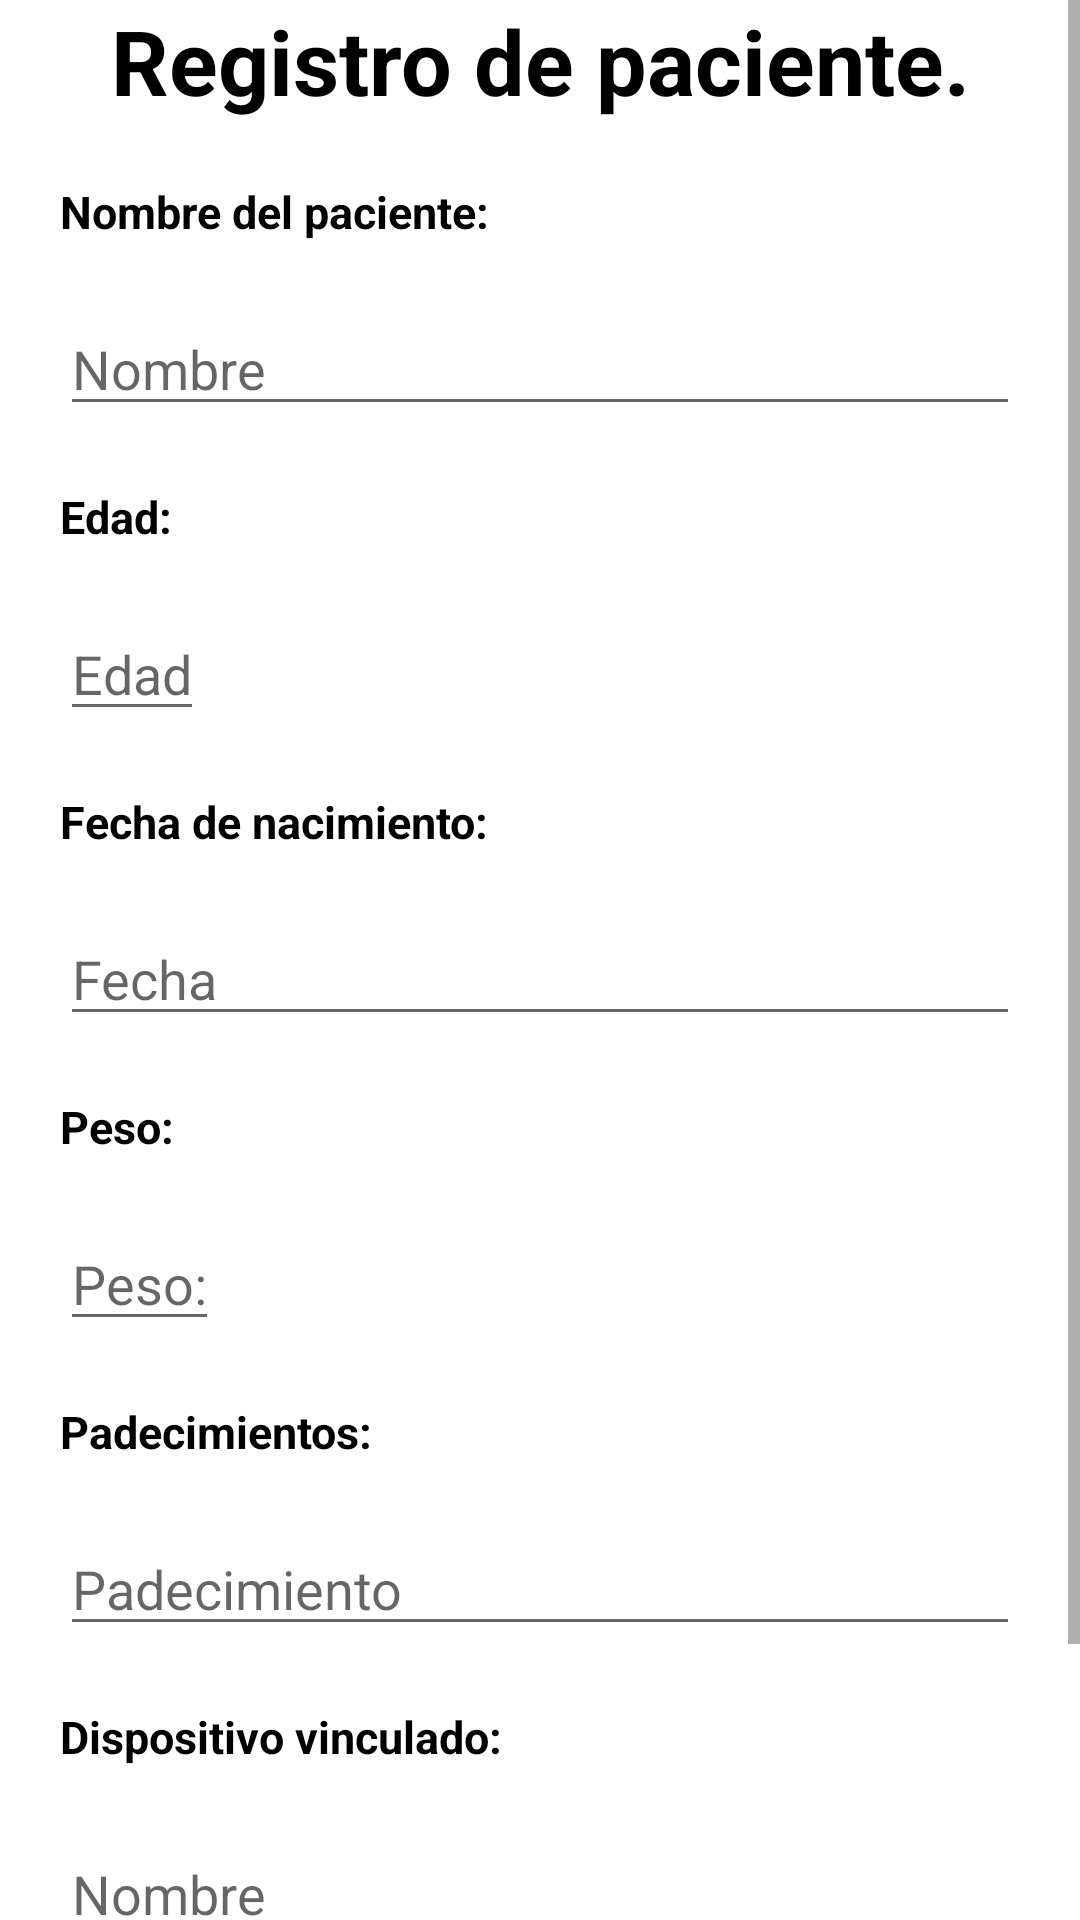

Write the Android layout XML for this screen, with the resource values it uses.
<!-- AndroidManifest.xml: application theme Theme.OXYCARE -->
<!-- res/layout/activity_patient_regist.xml -->
<?xml version="1.0" encoding="utf-8"?>
<ScrollView xmlns:android="http://schemas.android.com/apk/res/android"
    xmlns:app="http://schemas.android.com/apk/res-auto"
    xmlns:tools="http://schemas.android.com/tools"
    android:layout_width="match_parent"
    android:layout_height="match_parent"
    tools:context=".screens.patientRegist">
    <LinearLayout
        android:layout_width="match_parent"
        android:layout_height="match_parent"
        android:orientation="vertical">
        <TextView
            android:layout_width="match_parent"
            android:layout_height="wrap_content"
            android:textColor="@color/black"
            android:textStyle="bold"
            android:textSize="30sp"
            android:text="Registro de paciente."
            android:gravity="center"/>
        <TextView
            android:layout_width="match_parent"
            android:layout_height="wrap_content"
            android:textColor="@color/black"
            android:textStyle="bold"
            android:textSize="15sp"
            android:layout_margin="20dp"
            android:text="Nombre del paciente:"/>
        <EditText
            android:layout_width="match_parent"
            android:layout_height="wrap_content"
            android:layout_marginLeft="20dp"
            android:layout_marginRight="20dp"
            android:hint="Nombre"/>
        <TextView
            android:layout_width="match_parent"
            android:layout_height="wrap_content"
            android:textColor="@color/black"
            android:textStyle="bold"
            android:textSize="15sp"
            android:layout_margin="20dp"
            android:text="Edad:"/>
        <EditText
            android:layout_width="wrap_content"
            android:layout_height="wrap_content"
            android:layout_marginLeft="20dp"
            android:layout_marginRight="20dp"
            android:hint="Edad"
            android:inputType="number"/>
        <TextView
            android:layout_width="match_parent"
            android:layout_height="wrap_content"
            android:textColor="@color/black"
            android:textStyle="bold"
            android:textSize="15sp"
            android:layout_margin="20dp"
            android:text="Fecha de nacimiento:"/>
        <EditText
            android:layout_width="match_parent"
            android:layout_height="wrap_content"
            android:layout_marginLeft="20dp"
            android:layout_marginRight="20dp"
            android:hint="Fecha"
            android:inputType="date"/>
        <TextView
            android:layout_width="match_parent"
            android:layout_height="wrap_content"
            android:textColor="@color/black"
            android:textStyle="bold"
            android:textSize="15sp"
            android:layout_margin="20dp"
            android:text="Peso:"/>
        <EditText
            android:layout_width="wrap_content"
            android:layout_height="wrap_content"
            android:layout_marginLeft="20dp"
            android:layout_marginRight="20dp"
            android:hint="Peso:"
            android:inputType="number"/>
        <TextView
            android:layout_width="match_parent"
            android:layout_height="wrap_content"
            android:textColor="@color/black"
            android:textStyle="bold"
            android:textSize="15sp"
            android:layout_margin="20dp"
            android:text="Padecimientos:"/>
        <EditText
            android:layout_width="match_parent"
            android:layout_height="wrap_content"
            android:layout_marginLeft="20dp"
            android:layout_marginRight="20dp"
            android:hint="Padecimiento"
            android:inputType="textMultiLine"/>
        <TextView
            android:layout_width="match_parent"
            android:layout_height="wrap_content"
            android:textColor="@color/black"
            android:textStyle="bold"
            android:textSize="15sp"
            android:layout_margin="20dp"
            android:text="Dispositivo vinculado:"/>
        <EditText
            android:id="@+id/dispositivoName"
            android:layout_width="match_parent"
            android:layout_height="wrap_content"
            android:layout_marginLeft="20dp"
            android:layout_marginRight="20dp"
            android:hint="Nombre"/>
        <Button
            android:id="@+id/btnSearch"
            android:layout_width="match_parent"
            android:layout_height="wrap_content"
            android:text="Buscar dispositivo"
            />
        <Button
            android:id="@+id/TerminarRegistro"
            android:layout_width="match_parent"
            android:layout_height="wrap_content"
            android:text="Terminar registro"
            android:paddingBottom="20dp"/>
    </LinearLayout>

</ScrollView>
<!-- resources referenced by this layout -->
<resources>
  <style name="Theme.OXYCARE" parent="Theme.MaterialComponents.DayNight.NoActionBar">
          
          <item name="colorPrimary">@color/purple_500</item>
          <item name="colorPrimaryVariant">@color/purple_700</item>
          <item name="colorOnPrimary">@color/white</item>
          
          <item name="colorSecondary">@color/teal_200</item>
          <item name="colorSecondaryVariant">@color/teal_700</item>
          <item name="colorOnSecondary">@color/black</item>
          
          <item name="android:statusBarColor" tools:targetApi="l">?attr/colorPrimaryVariant</item>
          
      </style>
  <!-- not gathered from this repository: default colours our renderer supplied (Android Studio template values) -->
  <color name="purple_500">#FF6200EE</color>
  <color name="purple_700">#FF3700B3</color>
  <color name="teal_200">#FF03DAC5</color>
  <color name="teal_700">#FF018786</color>
  <color name="black">#FF000000</color>
  <color name="white">#FFFFFFFF</color>
</resources>
